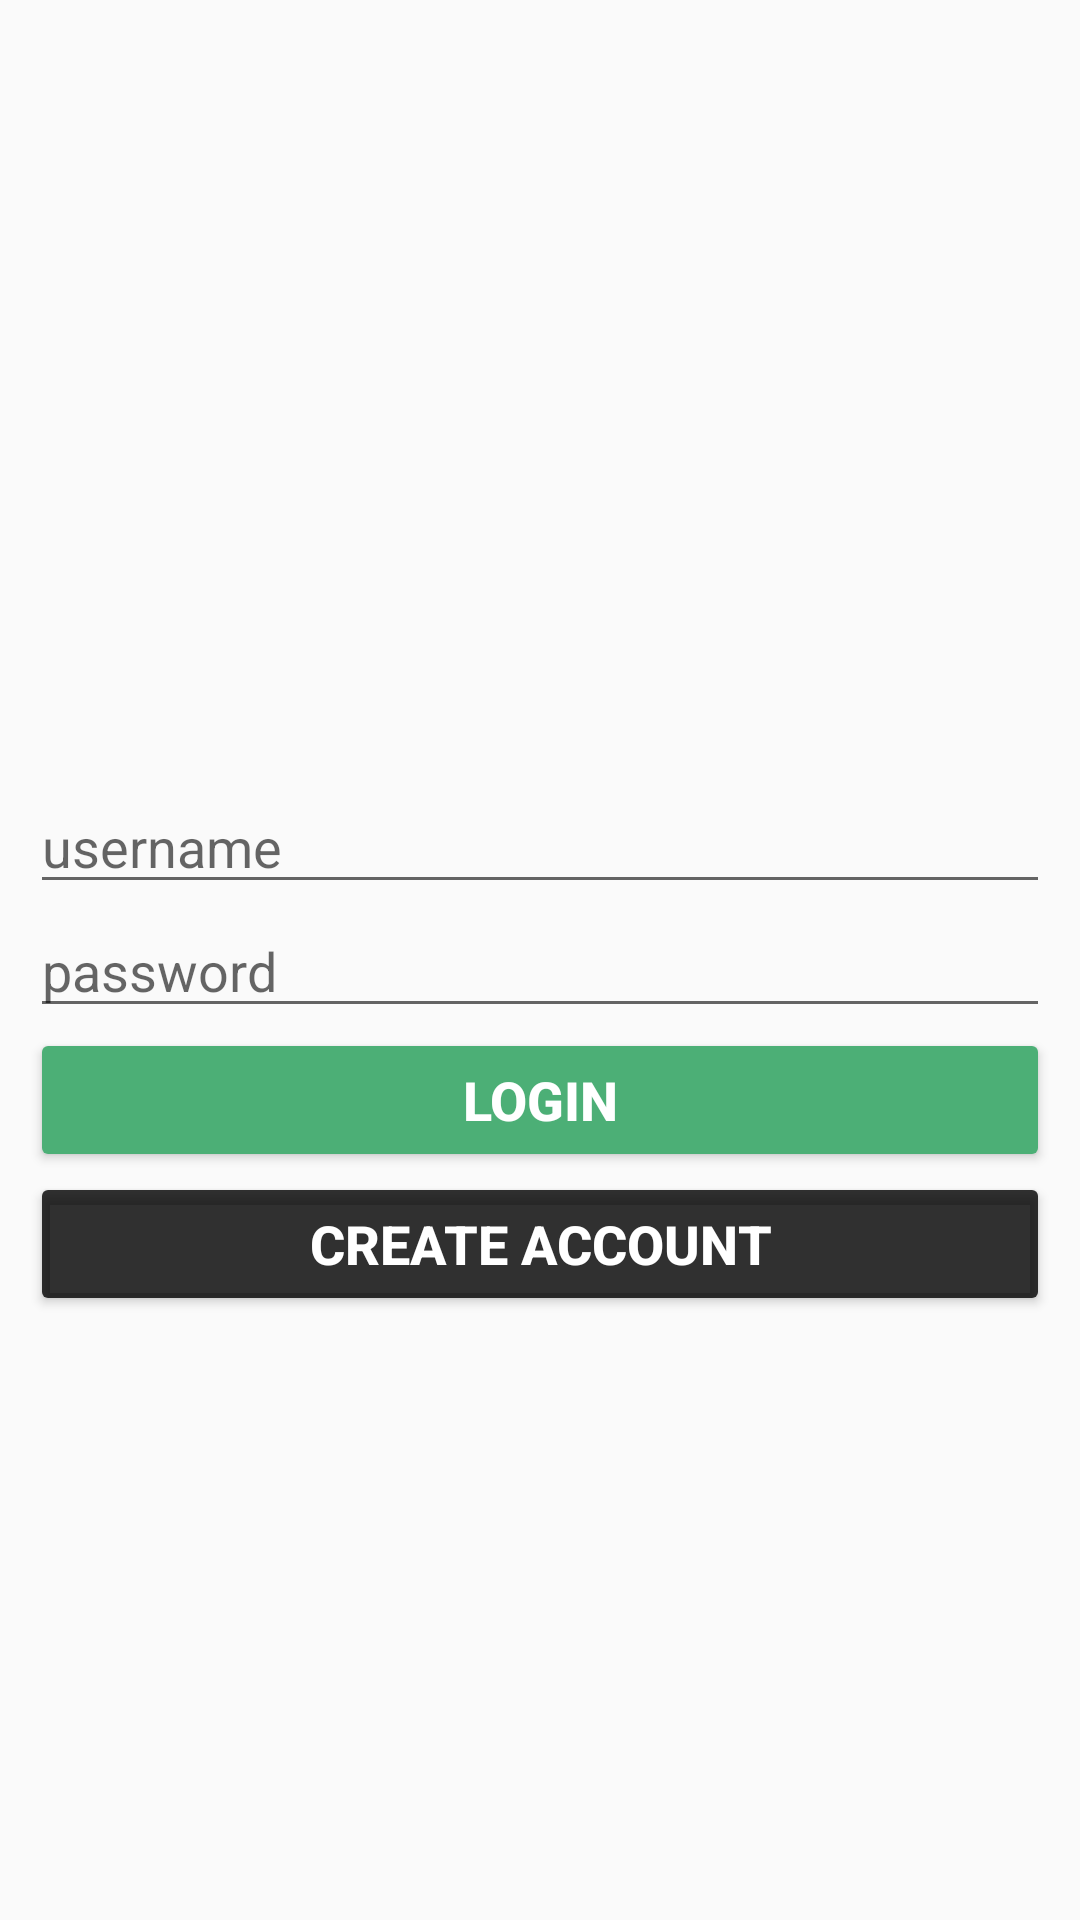

Produce the Android XML layout that renders to this screen, including the resource entries it uses.
<!-- AndroidManifest.xml: application theme AppTheme.BlackStatusBar -->
<!-- res/layout/activity_login.xml -->
<?xml version="1.0" encoding="utf-8"?>
<LinearLayout
    xmlns:android="http://schemas.android.com/apk/res/android"
    xmlns:app="http://schemas.android.com/apk/res-auto"
    xmlns:tools="http://schemas.android.com/tools"
    android:layout_width="match_parent"
    android:layout_height="match_parent"
    android:orientation="vertical">

    <ImageView
        android:id="@+id/imageView"
        android:layout_width="match_parent"
        android:layout_height="100dp"
        android:layout_marginStart="10dp"
        android:layout_marginTop="150dp"
        android:layout_marginEnd="10dp"
        android:src="@drawable/letterlogo1" />

    <EditText
        android:id="@+id/etUsername"
        android:layout_width="match_parent"
        android:layout_height="wrap_content"
        android:layout_marginStart="10dp"
        android:layout_marginTop="10dp"
        android:layout_marginEnd="10dp"
        android:autofillHints=""
        android:ems="10"
        android:hint="username"
        android:inputType="textPersonName"
        app:layout_constraintEnd_toEndOf="parent"
        app:layout_constraintStart_toStartOf="parent"
        app:layout_constraintTop_toTopOf="parent" />

    <EditText
        android:id="@+id/etPassword"
        android:layout_width="match_parent"
        android:layout_height="wrap_content"
        android:layout_marginStart="10dp"
        android:layout_marginEnd="10dp"
        android:ems="10"
        android:hint="password"
        android:inputType="textPassword" />

    <Button
        android:id="@+id/btnLogin"
        android:layout_width="match_parent"
        android:layout_height="wrap_content"
        android:layout_marginStart="10dp"
        android:layout_marginEnd="10dp"
        android:backgroundTint="#4CAF76"
        android:text="Login"
        android:textAlignment="center"
        android:textColor="#FFFFFF"
        android:textSize="18sp"
        android:textStyle="bold" />

    <Button
        android:id="@+id/btnCreate"
        android:layout_width="match_parent"
        android:layout_height="wrap_content"
        android:layout_marginStart="10dp"
        android:layout_marginTop="0dp"
        android:layout_marginEnd="10dp"
        android:backgroundTint="#CE000000"
        android:text="Create Account"
        android:textAlignment="center"
        android:textColor="#FFFFFF"
        android:textSize="18sp"
        android:textStyle="bold" />

</LinearLayout>
<!-- resources referenced by this layout -->
<resources>
  <style name="AppTheme.BlackStatusBar" parent="Theme.AppCompat.Light.DarkActionBar">
          
          
          <item name="colorPrimary">#3EB489</item>
          <item name="android:statusBarColor">@color/black</item>
          <item name="actionBarSize">40dip</item>
      </style>
  <!-- not gathered from this repository: default colours our renderer supplied (Android Studio template values) -->
  <color name="black">#FF000000</color>
</resources>
